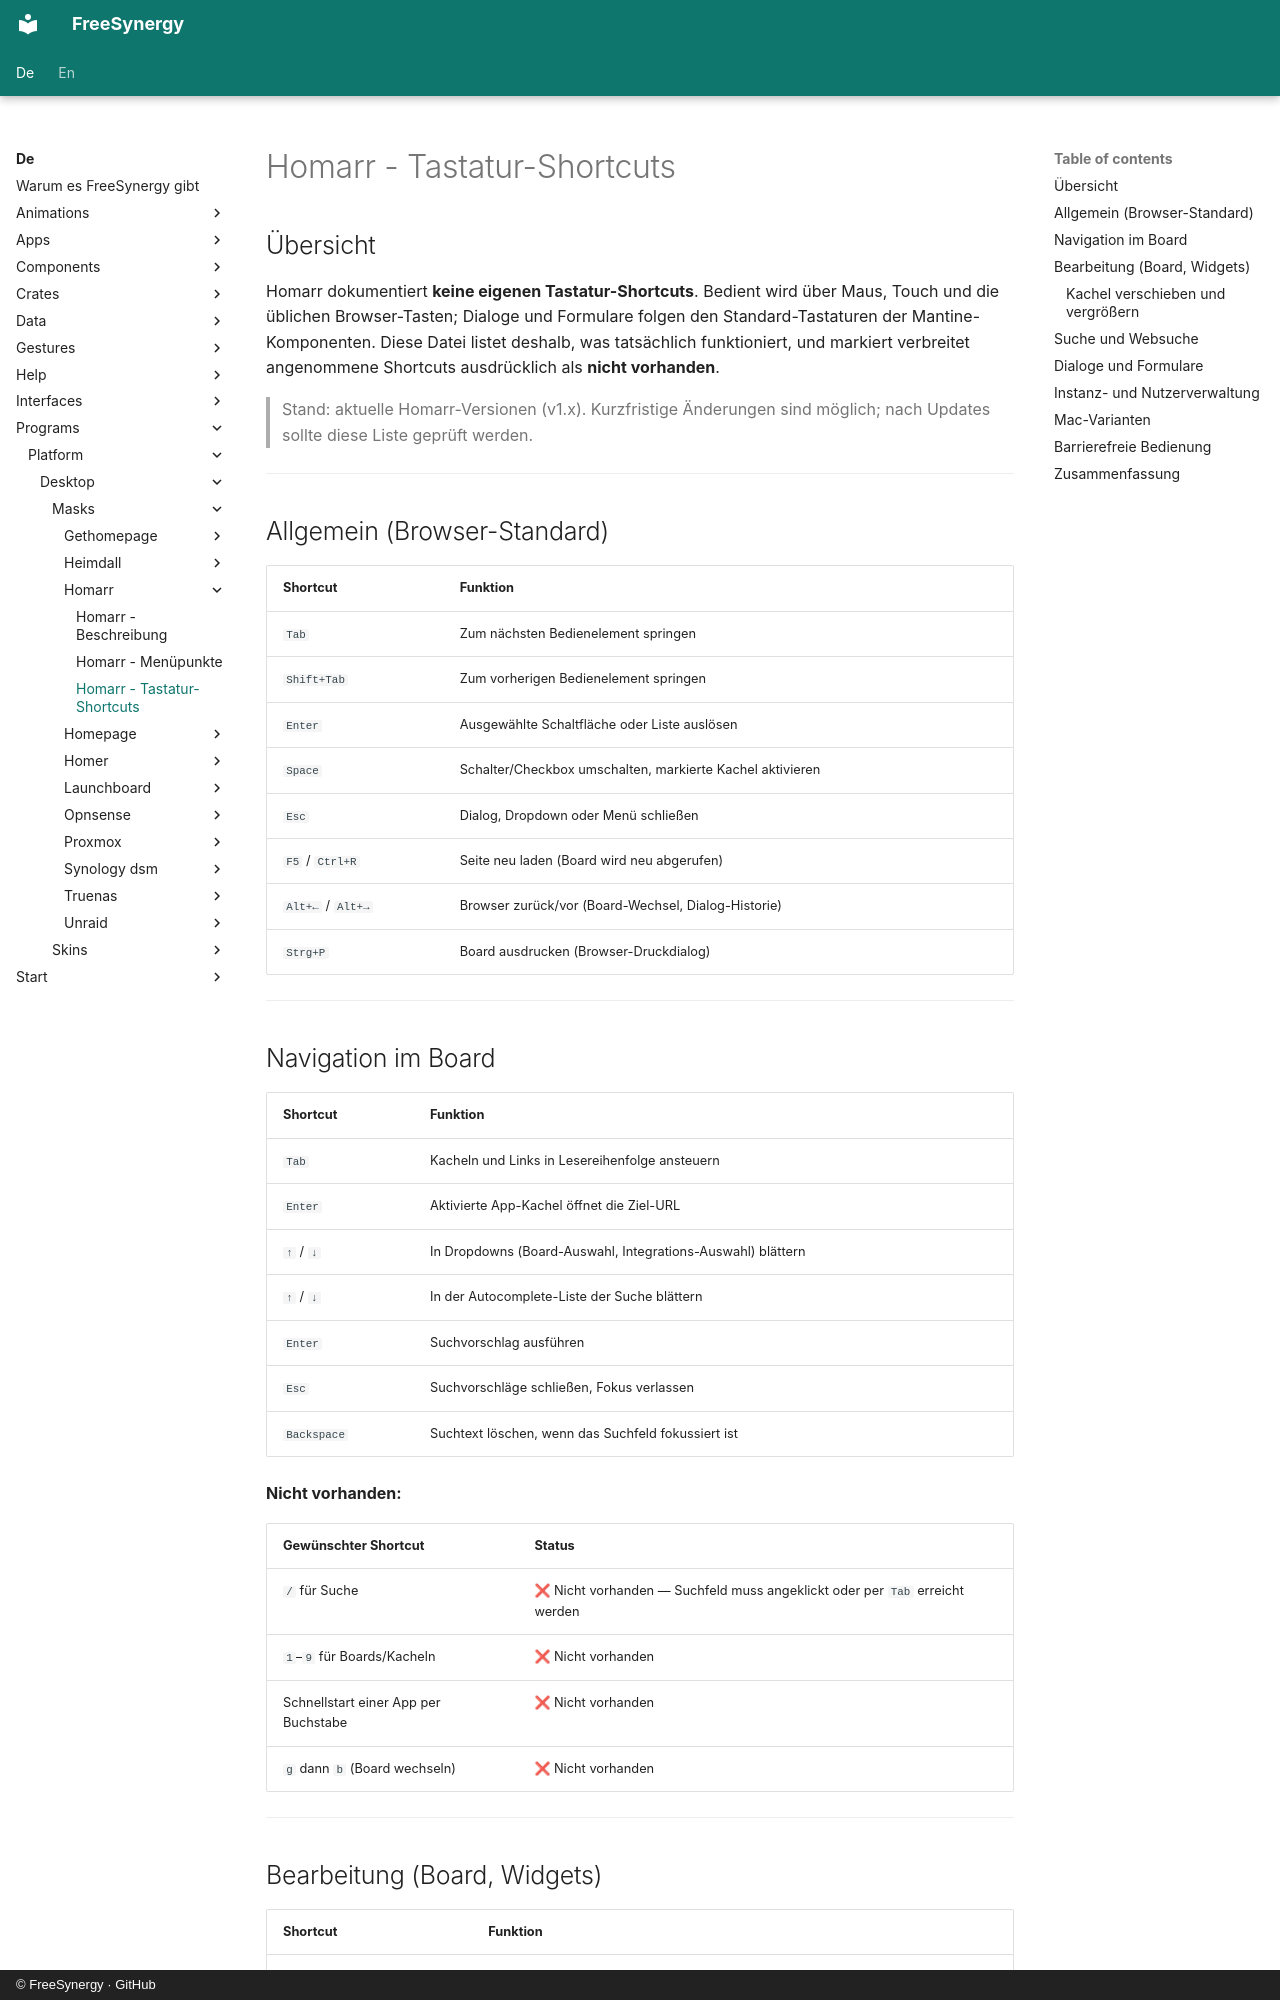

repository: FreeSynergy/fs-documentation · page: de/programs/platform/desktop/masks/homarr/shortcuts/index.html · generator: mkdocs · copyright: © FreeSynergy · GitHub

# Homarr - Tastatur-Shortcuts

## Übersicht

Homarr dokumentiert **keine eigenen Tastatur-Shortcuts**. Bedient wird über Maus, Touch und die üblichen Browser-Tasten; Dialoge und Formulare folgen den Standard-Tastaturen der Mantine-Komponenten. Diese Datei listet deshalb, was tatsächlich funktioniert, und markiert verbreitet angenommene Shortcuts ausdrücklich als **nicht vorhanden**.

> Stand: aktuelle Homarr-Versionen (v1.x). Kurzfristige Änderungen sind möglich; nach Updates sollte diese Liste geprüft werden.

---

## Allgemein (Browser-Standard)

| Shortcut | Funktion |
|----------|----------|
| `Tab` | Zum nächsten Bedienelement springen |
| `Shift+Tab` | Zum vorherigen Bedienelement springen |
| `Enter` | Ausgewählte Schaltfläche oder Liste auslösen |
| `Space` | Schalter/Checkbox umschalten, markierte Kachel aktivieren |
| `Esc` | Dialog, Dropdown oder Menü schließen |
| `F5` / `Ctrl+R` | Seite neu laden (Board wird neu abgerufen) |
| `Alt+←` / `Alt+→` | Browser zurück/vor (Board-Wechsel, Dialog-Historie) |
| `Strg+P` | Board ausdrucken (Browser-Druckdialog) |

---

## Navigation im Board

| Shortcut | Funktion |
|----------|----------|
| `Tab` | Kacheln und Links in Lesereihenfolge ansteuern |
| `Enter` | Aktivierte App-Kachel öffnet die Ziel-URL |
| `↑` / `↓` | In Dropdowns (Board-Auswahl, Integrations-Auswahl) blättern |
| `↑` / `↓` | In der Autocomplete-Liste der Suche blättern |
| `Enter` | Suchvorschlag ausführen |
| `Esc` | Suchvorschläge schließen, Fokus verlassen |
| `Backspace` | Suchtext löschen, wenn das Suchfeld fokussiert ist |

**Nicht vorhanden:**

| Gewünschter Shortcut | Status |
|----------------------|--------|
| `/` für Suche | ❌ Nicht vorhanden — Suchfeld muss angeklickt oder per `Tab` erreicht werden |
| `1`–`9` für Boards/Kacheln | ❌ Nicht vorhanden |
| Schnellstart einer App per Buchstabe | ❌ Nicht vorhanden |
| `g` dann `b` (Board wechseln) | ❌ Nicht vorhanden |

---
